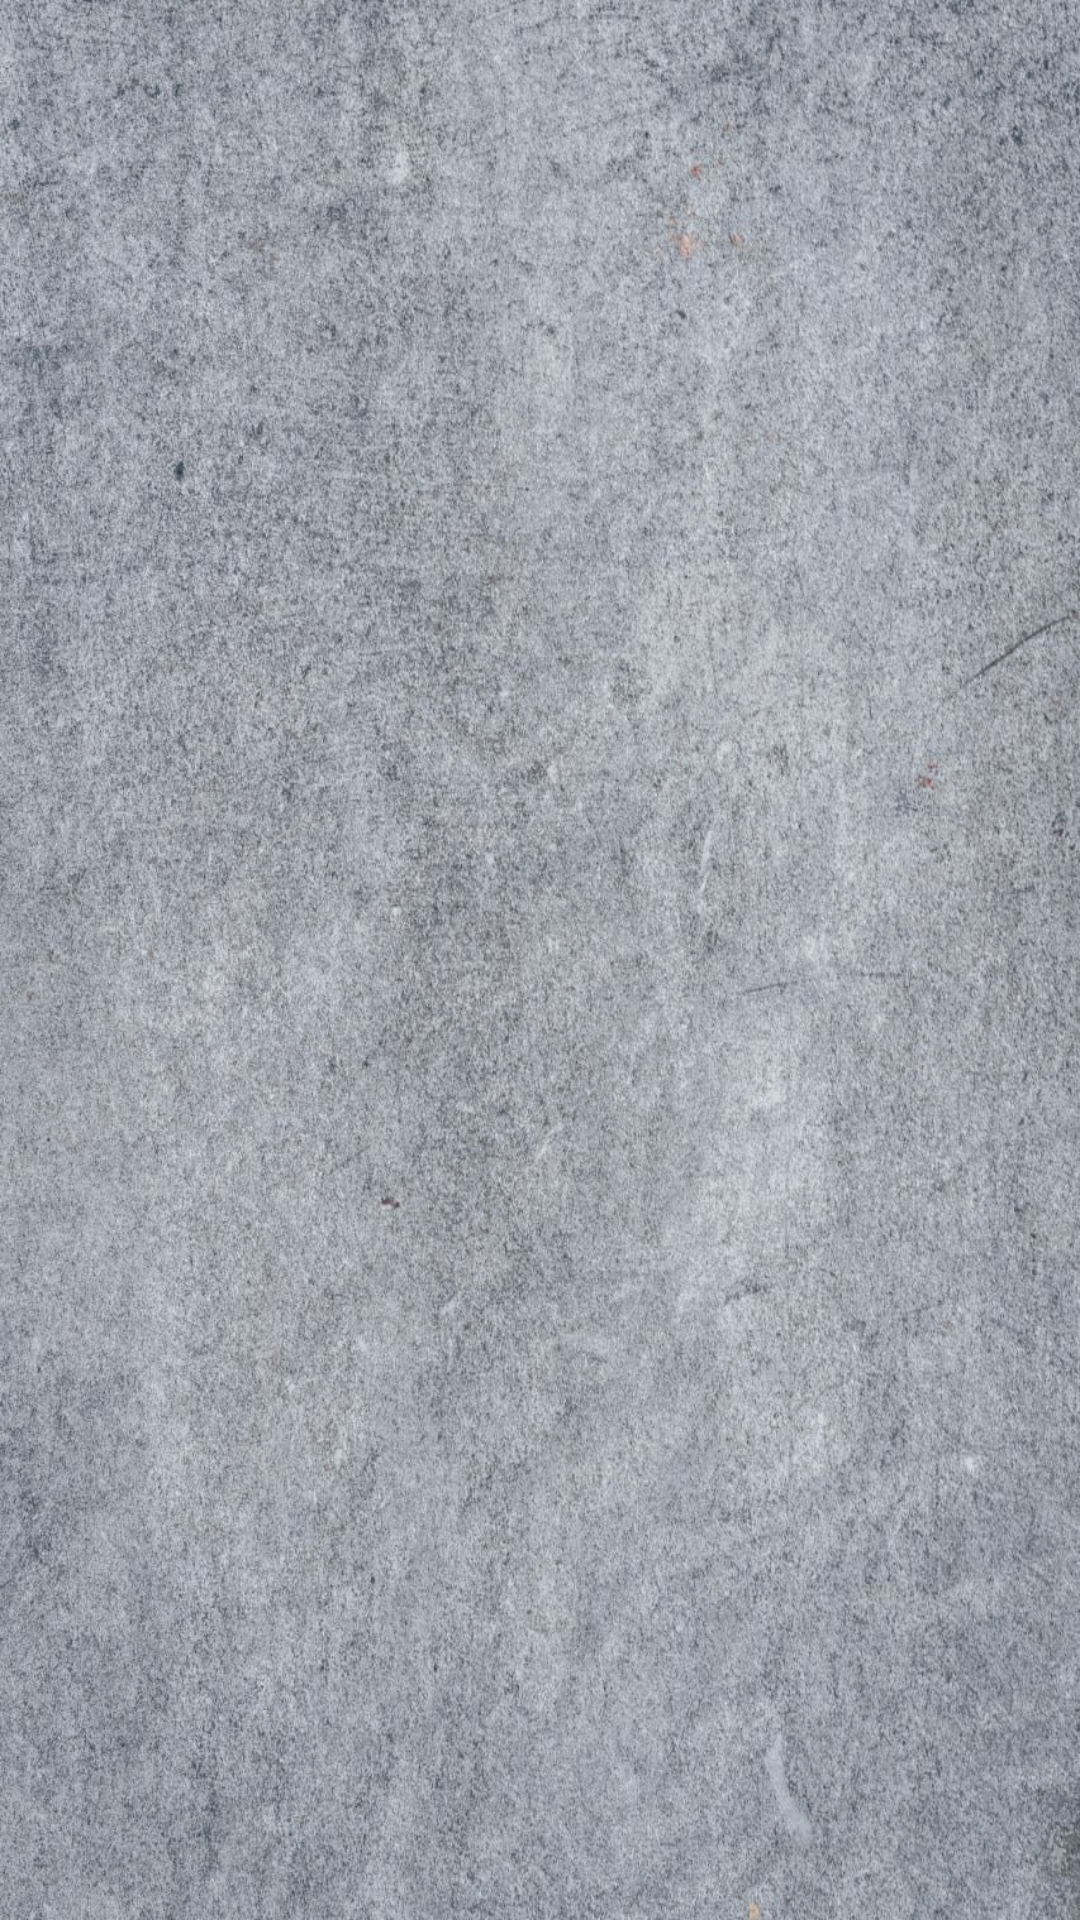

Layout XML and referenced resources for this Android screen:
<!-- AndroidManifest.xml: application theme Theme.MyBook -->
<!-- res/layout/fragment_favorites.xml -->
<?xml version="1.0" encoding="utf-8"?>
<androidx.constraintlayout.widget.ConstraintLayout xmlns:android="http://schemas.android.com/apk/res/android"
    xmlns:app="http://schemas.android.com/apk/res-auto"
    xmlns:tools="http://schemas.android.com/tools"
    android:layout_width="match_parent"
    android:layout_height="match_parent"
    android:background="@drawable/bg_2"
    tools:context=".ui.favorites.FavoritesFragment">

    <TextView
        android:id="@+id/text_favorites"

        android:layout_width="wrap_content"
        android:layout_height="wrap_content"
        android:layout_marginStart="8dp"
        android:layout_marginTop="8dp"
        android:layout_marginEnd="8dp"
        android:textAlignment="center"
        android:textSize="20sp"
        app:layout_constraintBottom_toBottomOf="parent"
        app:layout_constraintEnd_toEndOf="parent"
        app:layout_constraintStart_toStartOf="parent"
        app:layout_constraintTop_toTopOf="parent" />
</androidx.constraintlayout.widget.ConstraintLayout>
<!-- resources referenced by this layout -->
<resources>
  <!-- drawable bg_2: jpg bitmap (drawable, 358679 bytes) -->
  <style name="Theme.MyBook" parent="Theme.MaterialComponents.DayNight.DarkActionBar">
          
          <item name="colorPrimary">@color/light_orange</item>
          <item name="colorPrimaryVariant">@color/orange</item>
          <item name="colorOnPrimary">@color/dark_blue</item>
          
          <item name="colorOnSecondary">@color/black</item>
      </style>
  <color name="light_orange">#F16321</color>
  <color name="orange">#DB5B1E</color>
  <color name="dark_blue">#1C3B4D</color>
  <color name="black">#FF000000</color>
</resources>
